Image classification data set "data" (RouaTabarkii/Digital-Eyes on GitHub). Class labels (4): not phone, phone, soda bottle, water bottle.

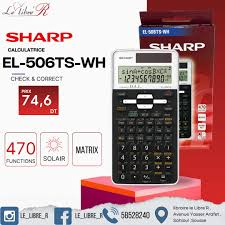
Label: not phone

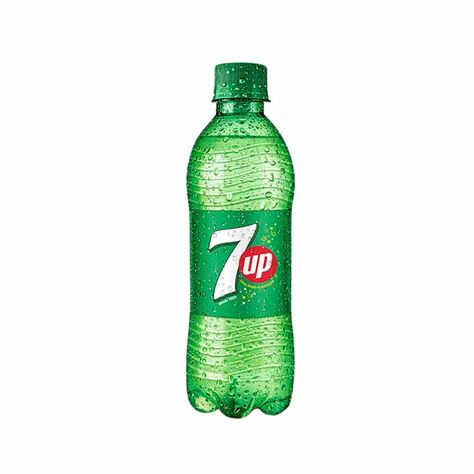
Label: soda bottle

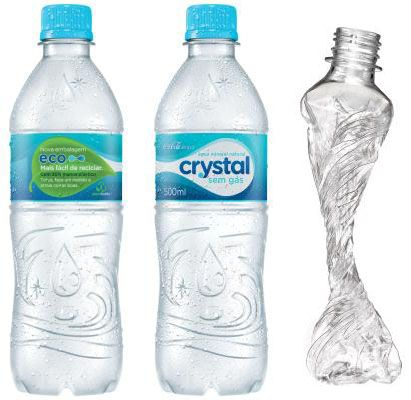
Label: water bottle

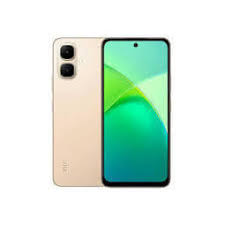
Label: phone

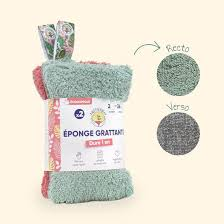
Label: not phone

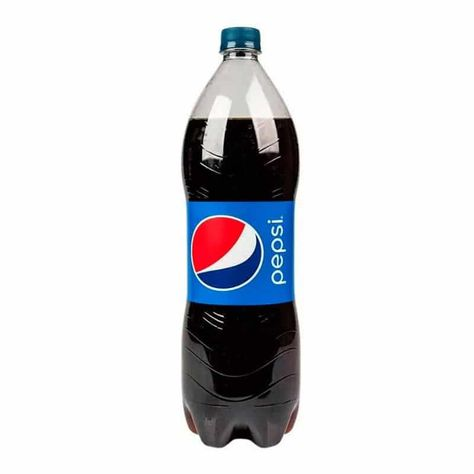
Label: soda bottle
